Photos from the image-classification dataset "images" in the GitHub repository RuikeYuan/partvision. Its 9 classes are: alternator, brake disc, headlight left, headlight right, side mirror left, side mirror right, taillight left, taillight right, wheel rim.

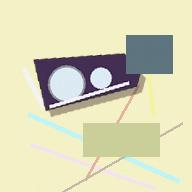
Label: headlight left

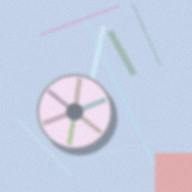
Label: wheel rim

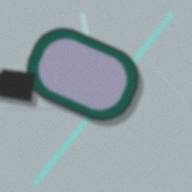
Label: side mirror right

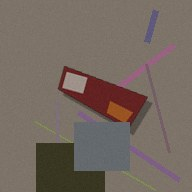
Label: taillight right

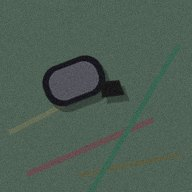
Label: side mirror left

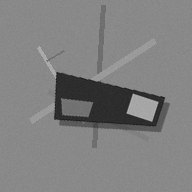
Label: taillight left
